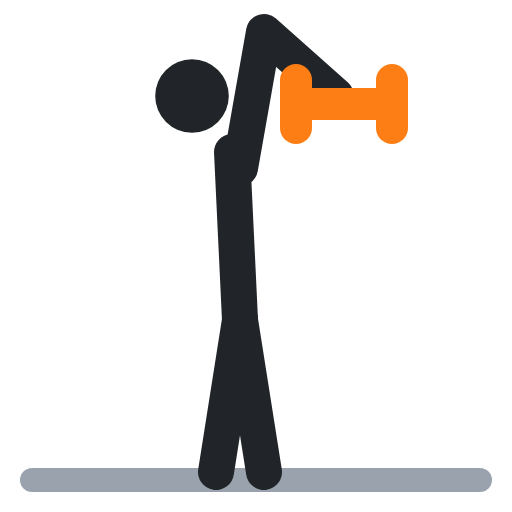
t = 0.00 s
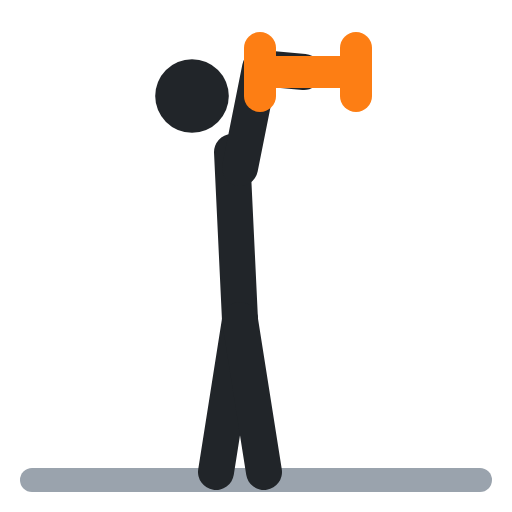
t = 0.40 s
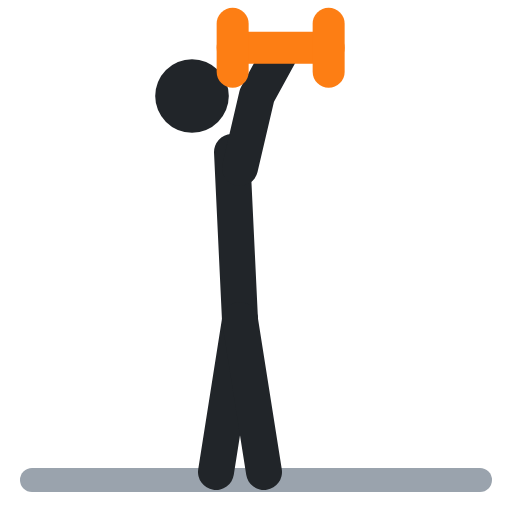
t = 0.60 s
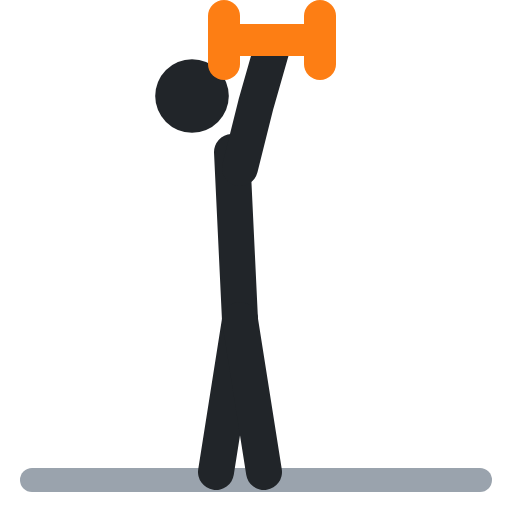
t = 1.00 s
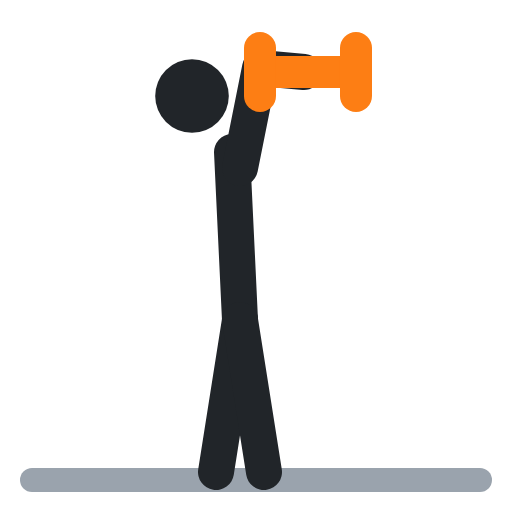
t = 1.40 s
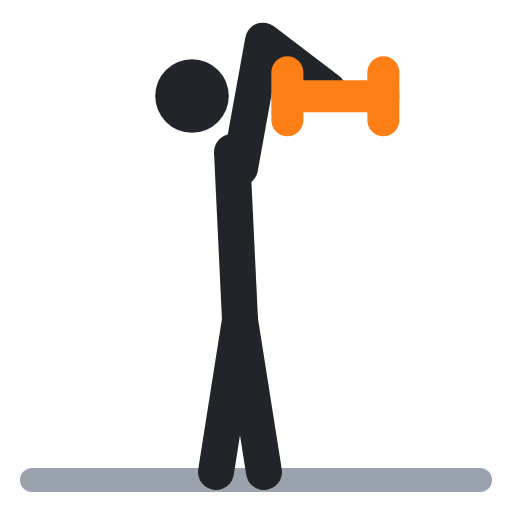
t = 1.60 s

The animated SVG that drew these frames (rendered in a browser with its animation timeline set to each time). Animation: 4 SMIL elements (animate=4); one cycle of 2.00 s, repeats indefinitely.

<svg xmlns="http://www.w3.org/2000/svg" viewBox="0 0 64 64" fill="none" stroke-linecap="round" stroke-linejoin="round"><polyline points="4,60 60,60" stroke="#9aa3ad" stroke-width="3"/><circle cx="24" cy="12" r="4.6" fill="#212529"/><polyline points="29,19 30,40" stroke="#212529" stroke-width="4.5"/><polyline points="30,40 27,59" stroke="#212529" stroke-width="4.5"/><polyline points="30,40 33,59" stroke="#212529" stroke-width="4.5"/><polyline points="30,21 33,4 42,12" stroke="#212529" stroke-width="4.5"><animate attributeName="points" values="30,21 33,4 42,12;30,21 32,13 34,6;30,21 32,13 34,6;30,21 33,4 42,12;30,21 33,4 42,12" keyTimes="0;.4;.5;.9;1" calcMode="spline" keySplines=".45 0 .55 1;.45 0 .55 1;.45 0 .55 1;.45 0 .55 1" dur="2s" repeatCount="indefinite"/></polyline><polyline points="37,13 49,13" stroke="#fd7e14" stroke-width="4"><animate attributeName="points" values="37,13 49,13;28,5 40,5;28,5 40,5;37,13 49,13;37,13 49,13" keyTimes="0;.4;.5;.9;1" calcMode="spline" keySplines=".45 0 .55 1;.45 0 .55 1;.45 0 .55 1;.45 0 .55 1" dur="2s" repeatCount="indefinite"/></polyline><polyline points="37,10 37,16" stroke="#fd7e14" stroke-width="4"><animate attributeName="points" values="37,10 37,16;28,2 28,8;28,2 28,8;37,10 37,16;37,10 37,16" keyTimes="0;.4;.5;.9;1" calcMode="spline" keySplines=".45 0 .55 1;.45 0 .55 1;.45 0 .55 1;.45 0 .55 1" dur="2s" repeatCount="indefinite"/></polyline><polyline points="49,10 49,16" stroke="#fd7e14" stroke-width="4"><animate attributeName="points" values="49,10 49,16;40,2 40,8;40,2 40,8;49,10 49,16;49,10 49,16" keyTimes="0;.4;.5;.9;1" calcMode="spline" keySplines=".45 0 .55 1;.45 0 .55 1;.45 0 .55 1;.45 0 .55 1" dur="2s" repeatCount="indefinite"/></polyline></svg>
